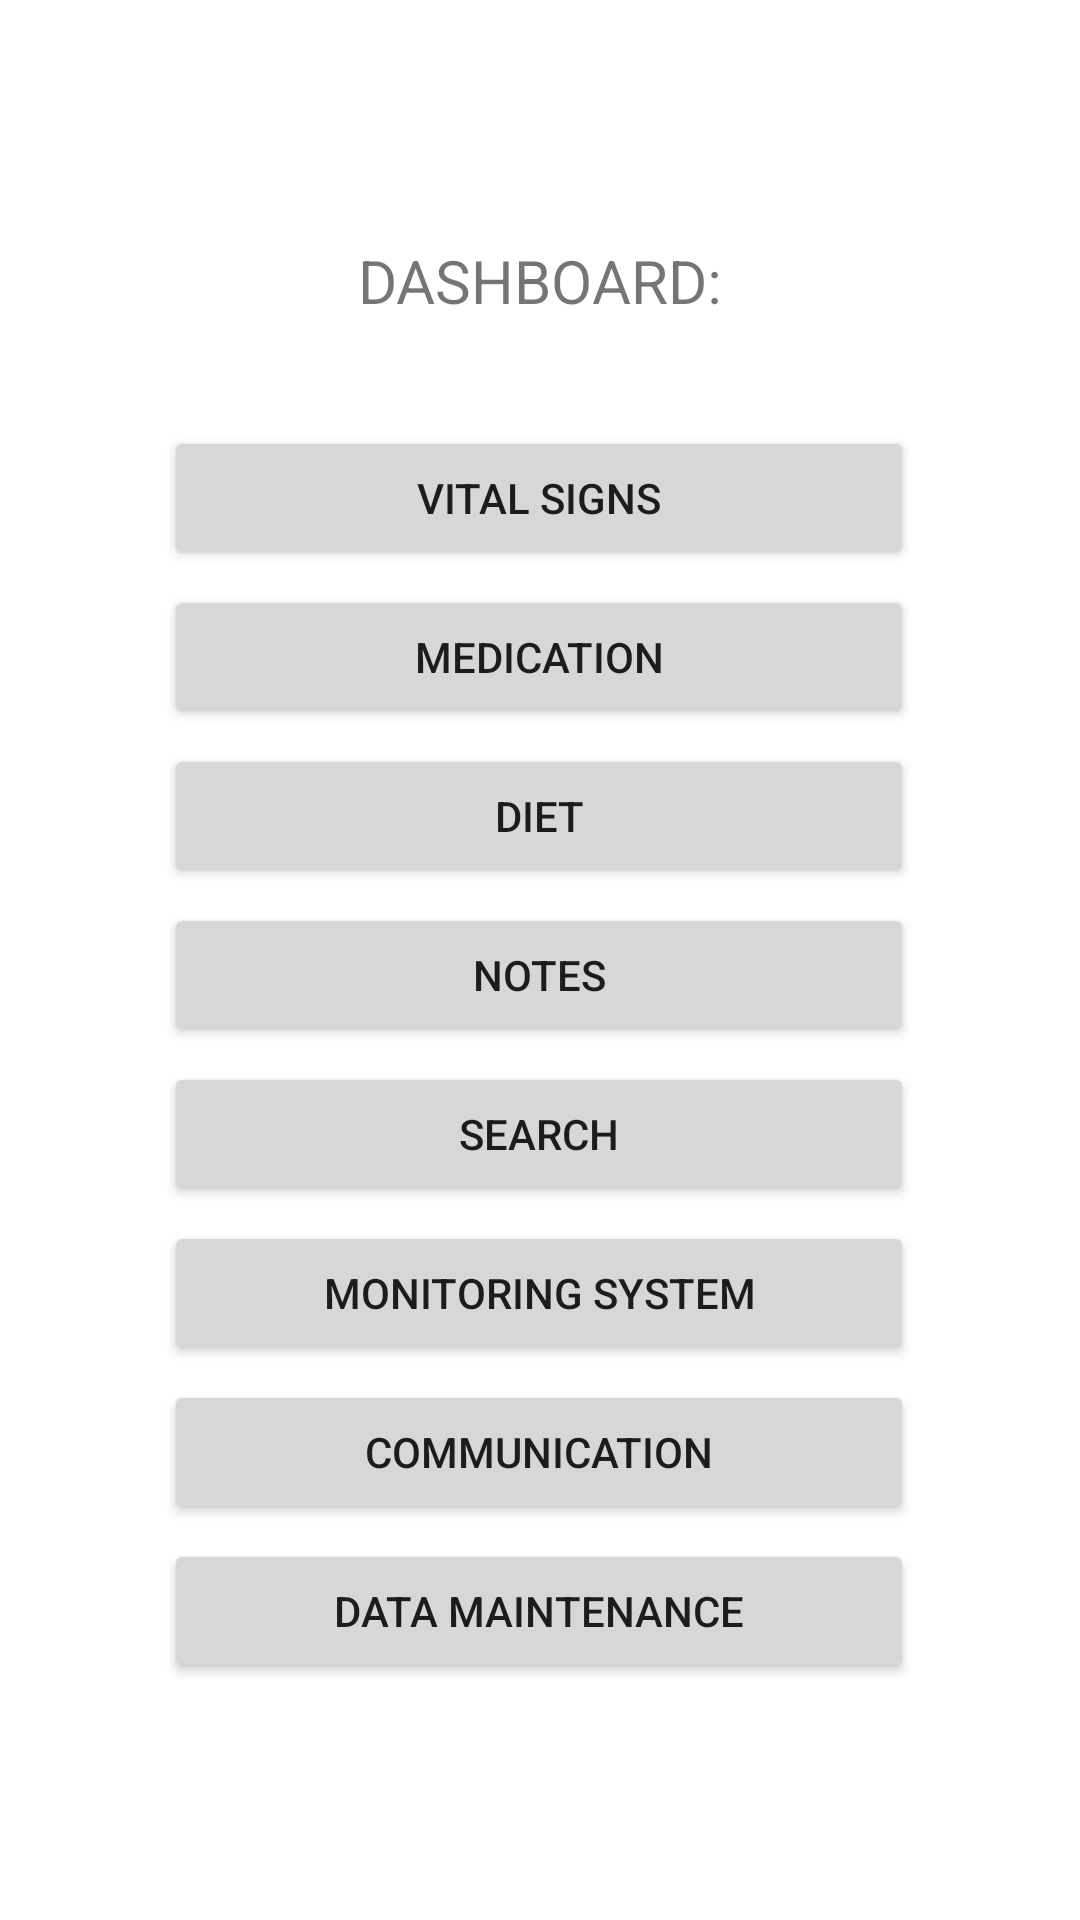

Here is an Android app screen rendered from its layout file. Give the layout XML and the strings, colors and styles it references.
<!-- AndroidManifest.xml: application theme Theme.PersonalHealthMonitoringSystem -->
<!-- res/layout/activity_dashboard.xml -->
<?xml version="1.0" encoding="utf-8"?>
<androidx.constraintlayout.widget.ConstraintLayout xmlns:android="http://schemas.android.com/apk/res/android"
    xmlns:app="http://schemas.android.com/apk/res-auto"
    xmlns:tools="http://schemas.android.com/tools"
    android:layout_width="match_parent"
    android:layout_height="match_parent"
    tools:context=".Dashboard">

    <TextView
        android:id="@+id/DashboardTitle"
        android:layout_width="wrap_content"
        android:layout_height="wrap_content"
        android:layout_marginTop="80dp"
        android:text="DASHBOARD:"
        android:textSize="20sp"
        app:layout_constraintEnd_toEndOf="parent"
        app:layout_constraintStart_toStartOf="parent"
        app:layout_constraintTop_toTopOf="parent" />

    <Button
        android:id="@+id/Navigate_VitalSigns"
        android:layout_width="250dp"
        android:layout_height="wrap_content"
        android:layout_marginTop="35dp"
        android:text="Vital Signs"
        app:layout_constraintEnd_toEndOf="parent"
        app:layout_constraintHorizontal_bias="0.498"
        app:layout_constraintStart_toStartOf="parent"
        app:layout_constraintTop_toBottomOf="@+id/DashboardTitle" />

    <Button
        android:id="@+id/Navigate_Medication"
        android:layout_width="250dp"
        android:layout_height="wrap_content"
        android:layout_marginTop="5dp"
        android:text="Medication"
        app:layout_constraintEnd_toEndOf="parent"
        app:layout_constraintHorizontal_bias="0.498"
        app:layout_constraintStart_toStartOf="parent"
        app:layout_constraintTop_toBottomOf="@+id/Navigate_VitalSigns" />

    <Button
        android:id="@+id/Navigate_Diet"
        android:layout_width="250dp"
        android:layout_height="wrap_content"
        android:layout_marginTop="5dp"
        android:text="Diet"
        app:layout_constraintEnd_toEndOf="parent"
        app:layout_constraintHorizontal_bias="0.498"
        app:layout_constraintStart_toStartOf="parent"
        app:layout_constraintTop_toBottomOf="@+id/Navigate_Medication" />

    <Button
        android:id="@+id/Navigate_Notes"
        android:layout_width="250dp"
        android:layout_height="wrap_content"
        android:layout_marginTop="5dp"
        android:text="Notes"
        app:layout_constraintEnd_toEndOf="parent"
        app:layout_constraintHorizontal_bias="0.498"
        app:layout_constraintStart_toStartOf="parent"
        app:layout_constraintTop_toBottomOf="@+id/Navigate_Diet" />

    <Button
        android:id="@+id/Navigate_Search"
        android:layout_width="250dp"
        android:layout_height="wrap_content"
        android:layout_marginTop="5dp"
        android:text="Search"
        app:layout_constraintEnd_toEndOf="parent"
        app:layout_constraintHorizontal_bias="0.498"
        app:layout_constraintStart_toStartOf="parent"
        app:layout_constraintTop_toBottomOf="@+id/Navigate_Notes" />

    <Button
        android:id="@+id/Navigate_MonitoringSystem"
        android:layout_width="250dp"
        android:layout_height="wrap_content"
        android:layout_marginTop="5dp"
        android:text="Monitoring System"
        app:layout_constraintEnd_toEndOf="parent"
        app:layout_constraintHorizontal_bias="0.498"
        app:layout_constraintStart_toStartOf="parent"
        app:layout_constraintTop_toBottomOf="@+id/Navigate_Search" />

    <Button
        android:id="@+id/Navigate_Communication"
        android:layout_width="250dp"
        android:layout_height="wrap_content"
        android:layout_marginTop="5dp"
        android:text="Communication"
        app:layout_constraintEnd_toEndOf="parent"
        app:layout_constraintHorizontal_bias="0.498"
        app:layout_constraintStart_toStartOf="parent"
        app:layout_constraintTop_toBottomOf="@+id/Navigate_MonitoringSystem" />

    <Button
        android:id="@+id/Navigate_DataMaintenance"
        android:layout_width="250dp"
        android:layout_height="wrap_content"
        android:layout_marginTop="5dp"
        android:text="Data Maintenance"
        app:layout_constraintEnd_toEndOf="parent"
        app:layout_constraintHorizontal_bias="0.498"
        app:layout_constraintStart_toStartOf="parent"
        app:layout_constraintTop_toBottomOf="@+id/Navigate_Communication" />


</androidx.constraintlayout.widget.ConstraintLayout>
<!-- resources referenced by this layout -->
<resources>
  <style name="Theme.PersonalHealthMonitoringSystem" parent="Theme.MaterialComponents.DayNight.DarkActionBar">
          
          <item name="colorPrimary">@color/purple_500</item>
          <item name="colorPrimaryVariant">@color/purple_700</item>
          <item name="colorOnPrimary">@color/white</item>
          
          <item name="colorSecondary">@color/teal_200</item>
          <item name="colorSecondaryVariant">@color/teal_700</item>
          <item name="colorOnSecondary">@color/black</item>
          
          <item name="android:statusBarColor">?attr/colorPrimaryVariant</item>
          
      </style>
  <!-- not gathered from this repository: default colours our renderer supplied (Android Studio template values) -->
  <color name="purple_500">#FF6200EE</color>
  <color name="purple_700">#FF3700B3</color>
  <color name="teal_200">#FF03DAC5</color>
  <color name="teal_700">#FF018786</color>
  <color name="black">#FF000000</color>
  <color name="white">#FFFFFFFF</color>
</resources>
